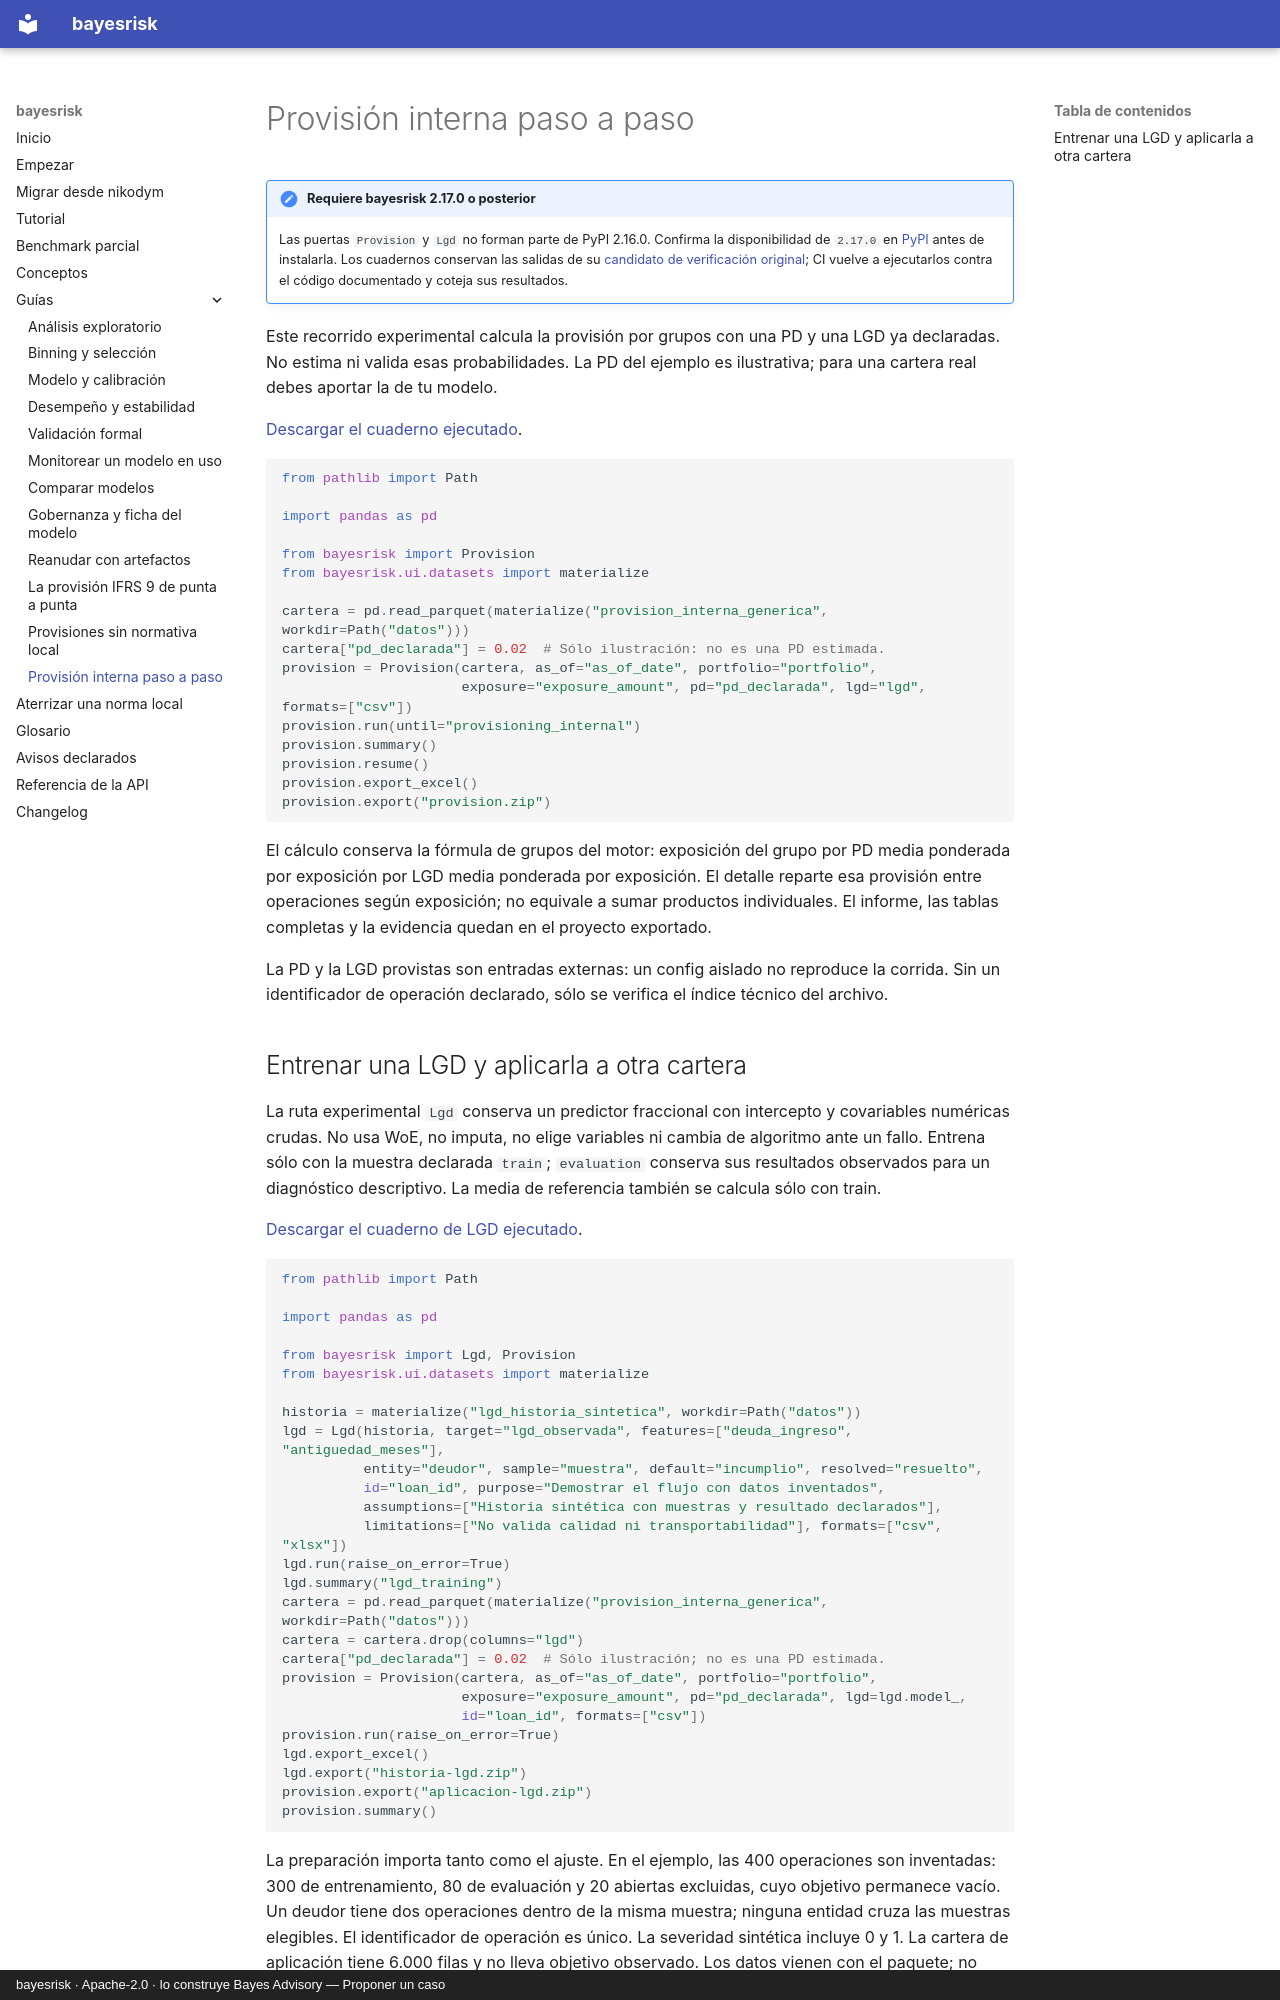

repository: nexolabs-gh/bayesrisk · page: guias/provision-guiada/index.html · generator: mkdocs · copyright: bayesrisk · Apache-2.0 · lo construye Bayes Advisory — Proponer un caso

# Provisión interna paso a paso

!!! note "Requiere bayesrisk 2.17.0 o posterior"
    Las puertas `Provision` y `Lgd` no forman parte de PyPI 2.16.0. Confirma la disponibilidad
    de `2.17.0` en [PyPI](https://pypi.org/project/bayesrisk/#history) antes de instalarla.
    Los cuadernos conservan las salidas de su
    [candidato de verificación original](https://github.com/nexolabs-gh/bayesrisk/actions/runs/39523257538);
    CI vuelve a ejecutarlos contra el código documentado y coteja sus resultados.

Este recorrido experimental calcula la provisión por grupos con una PD y una LGD ya
declaradas. No estima ni valida esas probabilidades. La PD del ejemplo es ilustrativa;
para una cartera real debes aportar la de tu modelo.

[Descargar el cuaderno ejecutado](../notebooks/primera-provision-interna.ipynb).

<!-- provision-guiada:start -->
```python
from pathlib import Path

import pandas as pd

from bayesrisk import Provision
from bayesrisk.ui.datasets import materialize

cartera = pd.read_parquet(materialize("provision_interna_generica", workdir=Path("datos")))
cartera["pd_declarada"] = 0.02  # Sólo ilustración: no es una PD estimada.
provision = Provision(cartera, as_of="as_of_date", portfolio="portfolio",
                      exposure="exposure_amount", pd="pd_declarada", lgd="lgd", formats=["csv"])
provision.run(until="provisioning_internal")
provision.summary()
provision.resume()
provision.export_excel()
provision.export("provision.zip")
```
<!-- provision-guiada:end -->

El cálculo conserva la fórmula de grupos del motor: exposición del grupo por PD media
ponderada por exposición por LGD media ponderada por exposición. El detalle reparte esa
provisión entre operaciones según exposición; no equivale a sumar productos individuales.
El informe, las tablas completas y la evidencia quedan en el proyecto exportado.

La PD y la LGD provistas son entradas externas: un config aislado no reproduce la corrida.
Sin un identificador de operación declarado, sólo se verifica el índice técnico del archivo.
